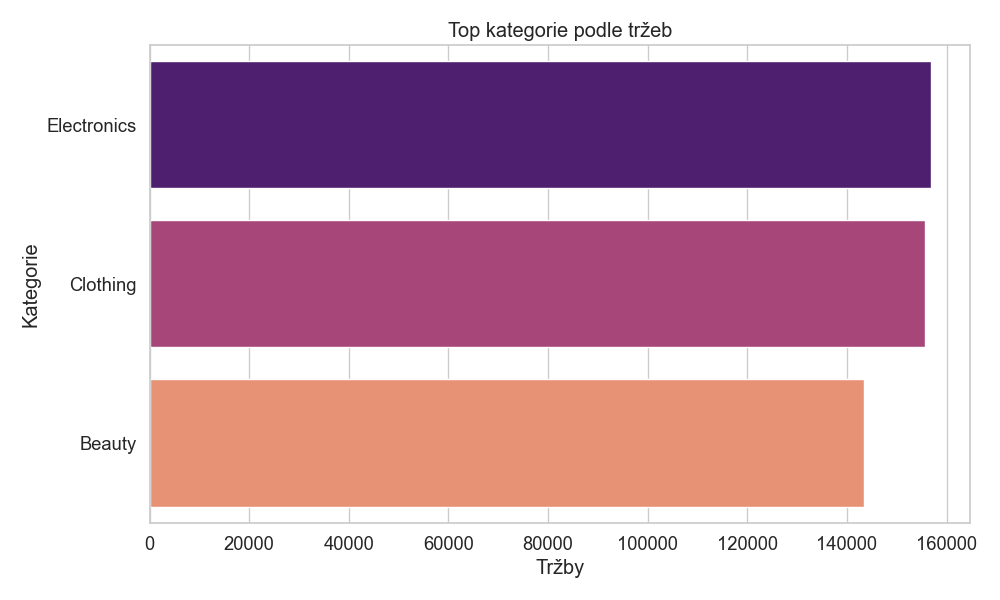

The file beside this chart, header and first rows:
Electronics, 156905
Clothing, 155580
Beauty, 143515
